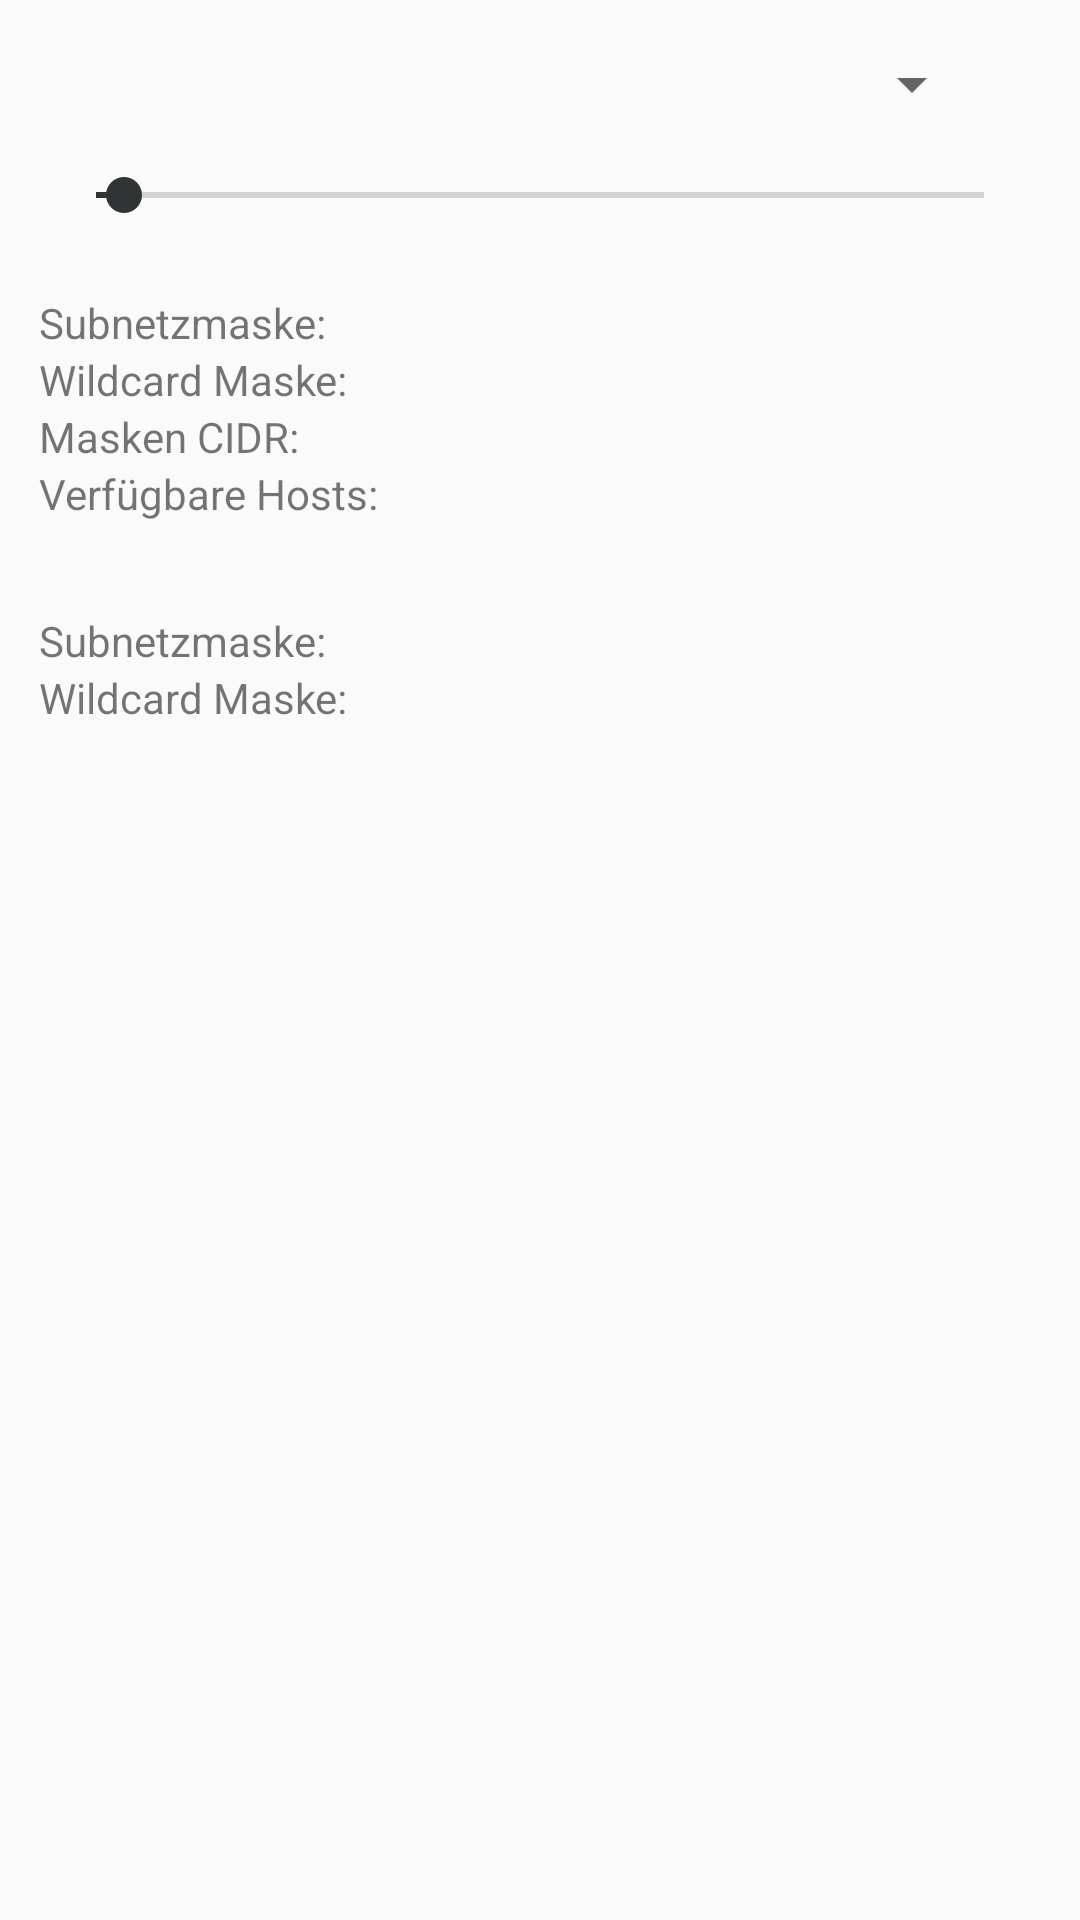

Produce the Android XML layout that renders to this screen, including the resource entries it uses.
<!-- AndroidManifest.xml: application theme AppTheme -->
<!-- res/layout/fragment_maske.xml -->
<?xml version="1.0" encoding="utf-8"?>
<android.support.constraint.ConstraintLayout xmlns:android="http://schemas.android.com/apk/res/android"
    xmlns:app="http://schemas.android.com/apk/res-auto"
    xmlns:tools="http://schemas.android.com/tools"
    android:id="@+id/constraintLayout"
    android:layout_width="match_parent"
    android:layout_height="match_parent"
    tools:context=".fragments.MaskeFragment">


    <Spinner
        android:id="@+id/maskSpinner"
        android:layout_width="0dp"
        android:layout_height="wrap_content"
        android:layout_marginStart="32dp"
        android:layout_marginTop="16dp"
        android:layout_marginEnd="32dp"
        app:layout_constraintEnd_toEndOf="parent"
        app:layout_constraintHorizontal_bias="0.5"
        app:layout_constraintStart_toStartOf="parent"
        app:layout_constraintTop_toTopOf="parent" />

    <SeekBar
        android:id="@+id/maskSeekBar"
        android:layout_width="0dp"
        android:layout_height="wrap_content"
        android:layout_marginStart="16dp"
        android:layout_marginTop="16dp"
        android:layout_marginEnd="16dp"
        android:max="32"
        android:progress="1"
        app:layout_constraintEnd_toEndOf="parent"
        app:layout_constraintHorizontal_bias="0.5"
        app:layout_constraintStart_toStartOf="parent"
        app:layout_constraintTop_toBottomOf="@+id/maskSpinner" />

    <TableLayout
        android:id="@+id/resultTableLayout"
        android:layout_width="0dp"
        android:layout_height="wrap_content"
        android:layout_marginStart="8dp"
        android:layout_marginTop="24dp"
        android:layout_marginEnd="8dp"
        app:layout_constraintEnd_toEndOf="parent"
        app:layout_constraintHorizontal_bias="0.0"
        app:layout_constraintStart_toStartOf="parent"
        app:layout_constraintTop_toBottomOf="@+id/maskSeekBar">

        <TableRow
            android:layout_width="match_parent"
            android:layout_height="match_parent"
            android:paddingLeft="5dp"
            android:paddingRight="5dp">

            <TextView
                android:id="@+id/labelMaskTextView"
                android:layout_width="wrap_content"
                android:layout_column="1"
                android:layout_gravity="fill"
                android:text="@string/label_subnet_mask" />

            <TextView
                android:id="@+id/resMaskTextView"
                android:layout_width="wrap_content"
                android:layout_column="2"
                android:layout_gravity="fill"
                android:layout_marginStart="20dp"
                android:minEms="10" />
        </TableRow>

        <TableRow
            android:layout_width="match_parent"
            android:layout_height="match_parent"
            android:paddingLeft="5dp"
            android:paddingRight="5dp">

            <TextView
                android:id="@+id/labelWildcardMaskTextView"
                android:layout_width="wrap_content"
                android:layout_column="1"
                android:layout_gravity="fill"
                android:text="@string/wildcard_mask" />

            <TextView
                android:id="@+id/resWildcardMaskTextView"
                android:layout_width="wrap_content"
                android:layout_column="2"
                android:layout_gravity="fill"
                android:layout_marginStart="20dp"
                android:minEms="10" />
        </TableRow>

        <TableRow
            android:layout_width="match_parent"
            android:layout_height="match_parent"
            android:paddingLeft="5dp"
            android:paddingRight="5dp">

            <TextView
                android:id="@+id/labelMaskCIDRTextView"
                android:layout_width="wrap_content"
                android:layout_column="1"
                android:layout_gravity="fill"
                android:text="@string/mask_cidr" />

            <TextView
                android:id="@+id/resMaskCIDRTextView"
                android:layout_width="wrap_content"
                android:layout_column="2"
                android:layout_gravity="fill"
                android:layout_marginStart="20dp"
                android:minEms="10" />
        </TableRow>

        <TableRow
            android:layout_width="match_parent"
            android:layout_height="match_parent"
            android:paddingLeft="5dp"
            android:paddingRight="5dp">

            <TextView
                android:id="@+id/labelNetSizeTextView"
                android:layout_width="wrap_content"
                android:layout_column="1"
                android:layout_gravity="fill"
                android:text="@string/label_netSize" />

            <TextView
                android:id="@+id/resNetSizeTextView"
                android:layout_width="wrap_content"
                android:layout_column="2"
                android:layout_gravity="fill"
                android:layout_marginStart="20dp"
                android:minEms="5" />
        </TableRow>

        <TableRow
            android:layout_width="match_parent"
            android:layout_height="match_parent"
            android:paddingLeft="5dp"
            android:paddingTop="30dp"
            android:paddingRight="5dp">

            <TextView
                android:id="@+id/labelMaskBinTextView"
                android:layout_width="wrap_content"
                android:layout_column="1"
                android:layout_gravity="fill"
                android:text="@string/label_subnet_mask" />

            <TextView
                android:id="@+id/resMaskBinTextView"
                android:layout_width="wrap_content"
                android:layout_column="2"
                android:layout_gravity="fill"
                android:layout_marginStart="20dp"
                android:textSize="10sp"
                android:minEms="10" />
        </TableRow>

        <TableRow
            android:layout_width="match_parent"
            android:layout_height="match_parent"
            android:paddingLeft="5dp"
            android:paddingRight="5dp">

            <TextView
                android:id="@+id/labelWildcardMaskBinTextView"
                android:layout_width="wrap_content"
                android:layout_column="1"
                android:layout_gravity="fill"
                android:text="@string/wildcard_mask" />

            <TextView
                android:id="@+id/resWildcardMaskBinTextView"
                android:layout_width="wrap_content"
                android:layout_column="2"
                android:layout_gravity="fill"
                android:layout_marginStart="20dp"
                android:textSize="10sp"
                android:minEms="10" />
        </TableRow>

    </TableLayout>
</android.support.constraint.ConstraintLayout>
<!-- resources referenced by this layout -->
<resources>
  <string name="label_netSize">Verfügbare Hosts:</string>
  <string name="label_subnet_mask">Subnetzmaske:</string>
  <string name="mask_cidr">Masken CIDR:</string>
  <string name="wildcard_mask">Wildcard Maske:</string>
  <style name="AppTheme" parent="Theme.AppCompat.Light.DarkActionBar">
          
          <item name="colorPrimary">#141313</item>
          <item name="colorPrimaryDark">@color/black</item>
          <item name="colorAccent">@color/black</item>
      </style>
  <color name="black">#313435</color>
</resources>
